Run: headless pygame with SDL's dummy video driver; simulated clock (each Clock.tick advances the game by its frame time, no real sleeping); random seed 0; keys injected as events and as key.get_pressed() state; mouse plan: one left click at the window centre at the start of phase 2, then a move to the lower-right quarter at the start of phase 3.
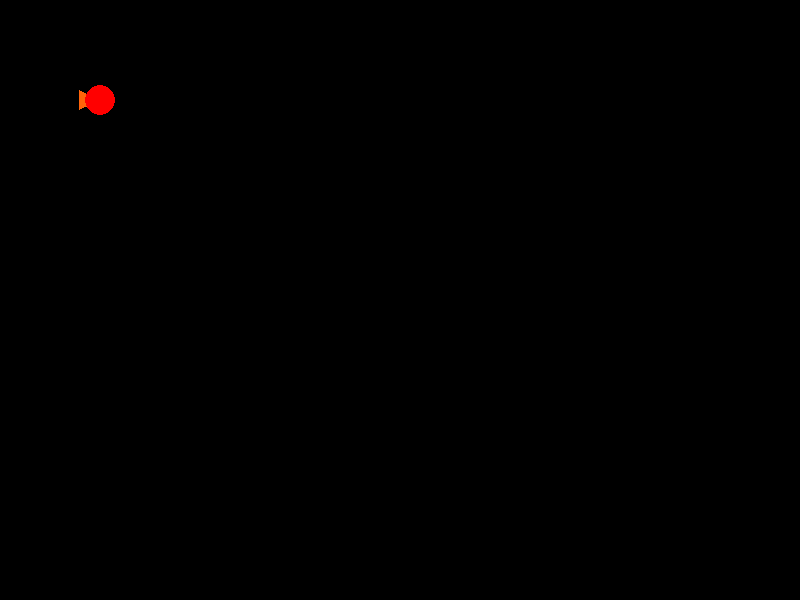
Frame 1 of 3 · flips 1–60 · no input
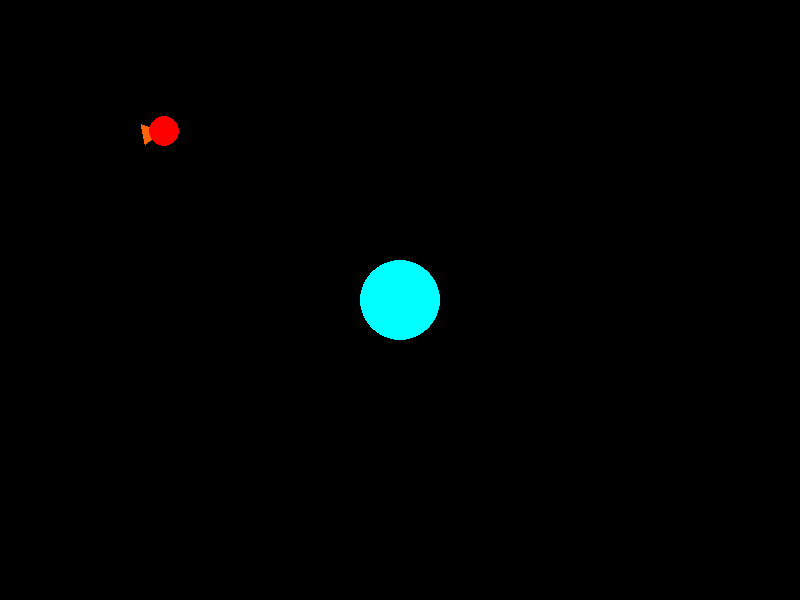
Frame 2 of 3 · flips 61–180 · clicked the window centre · tapped SPACE, RETURN · held RIGHT (→), D
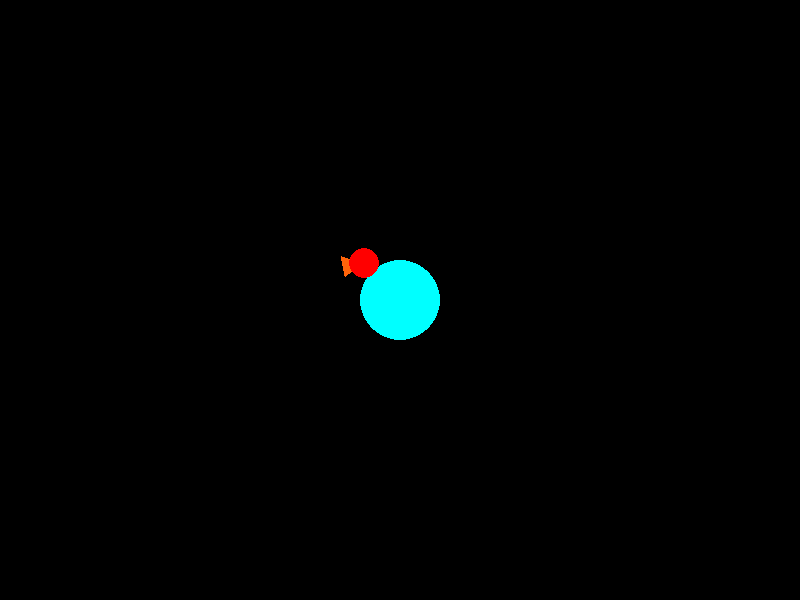
Frame 3 of 3 · flips 181–300 · moved the mouse to the lower-right quarter · held DOWN (↓), S (game ended)

The pygame program that drew these frames:

#Nicolas Schneiders
import math
import pygame
import sys

# Constantes

NOIR = (0, 0, 0)
ROUGE = (255, 0, 0)
ORANGE = (255, 100, 10)
JAUNE = (255,255,0)
BLEU_CLAIR = (0, 255, 255)

G = 0.001

# Paramètres

dimensions_fenetre = (800, 600)  # en pixels
images_par_seconde = 25

# Variables

position_vaisseau = [100,100]
orientation_vaisseau = 0

compteur_propulseur = 0

position_planete = [0,0]
planete_up = False
masse_planete = 0


### Fonctions d'affichage ###


def dessiner_triangle(fenetre, couleur_turb, p, r, a, b):
    p1 = [p[0] + math.cos(a+b) * r , p[1] - math.sin(a+b) * r]
    p2 = [p[0] + math.cos(a-b) * r , p[1] - math.sin(a-b) * r]
    pygame.draw.polygon(fenetre, couleur_turb, [p, p1, p2])



def afficher_vaisseau(fenetre, couleur_vaisseau, rayon_vaisseau, couleur_turb ,position_vaisseau ,r ,a ,b):
    global compteur_propulseur
    p = position_vaisseau
    if compteur_propulseur > 0:
        dessiner_triangle(fenetre, JAUNE, p, 38, orientation_vaisseau + 21 * math.pi /20, math.pi /30)
        dessiner_triangle(fenetre, JAUNE, p, 38, orientation_vaisseau + 19 * math.pi /20, math.pi /30)
        compteur_propulseur -= 1
    dessiner_triangle(fenetre, couleur_turb, p, r, a, b)
    pygame.draw.circle(fenetre, couleur_vaisseau, p, rayon_vaisseau)



def afficher_planete(fenetre, position_planete, planete_up, couleur_planete, rayon_planete):
    if planete_up:
        pygame.draw.circle(fenetre, couleur_planete, position_planete, rayon_planete)


### Fonctions de calcul des mrua ###

def maj_position(position_objet, temps_mtn, masse_objet, force_poussee, orientation_objet, masse_planete, position_planete, planete_up):
    global compteur_propulseur, vx, vy, t0
    if planete_up:
        (acc_gravx, acc_gravy) = calcul_acc_grav(position_objet, position_planete, masse_objet, masse_planete)

    else:
        (acc_gravx, acc_gravy) = (0,0)

    if compteur_propulseur>0:
        a = force_poussee/masse_objet
        (ax, ay) = (a * math.cos(orientation_objet), -a * math.sin(orientation_objet))

    else:
        (ax, ay) = (0,0)

    acc_totx = ax + acc_gravx
    acc_toty = ay + acc_gravy
    deltaT = temps_mtn - t0
    [px,py] = position_objet

    px += vx * deltaT + (acc_totx * deltaT**2)/2
    py += vy * deltaT + (acc_toty * deltaT**2)/2
    vx += acc_totx * deltaT
    vy += acc_toty * deltaT
    t0 = temps_mtn

    return [int(px), int(py)]



def calcul_acc_grav(position_objet, position_planete, masse_objet, masse_planete):
    global G

    (px1,py1) = position_objet
    (px2,py2) = position_planete

    distance_centre_2 = ((px1-px2)**2 + (py1-py2)**2)
    f_attrac = (G*masse_objet*masse_planete) / distance_centre_2
    acc_grav = f_attrac/masse_objet

    vect_VP = [px2-px1, py2-py1]
    norme_VP = norme(vect_VP)
    vect_dir = [vect_VP[0] / norme_VP, vect_VP[1] / norme_VP]

    acc_gravx = vect_dir[0]*acc_grav
    acc_gravy = vect_dir[1]*acc_grav

    return (acc_gravx, acc_gravy)



def norme(vecteur):
    norme = (vecteur[0]**2 + vecteur[1]**2)**(1/2)
    return norme


### Gameplay supplémentaire ###

def pacman_like(position_objet, dimensions_fenetre):
    [px ,py] = position_objet
    [long,larg] = dimensions_fenetre
    if(py > larg + 100):
        py = -100
    elif(py < -100):
        py = larg + 100

    if(px > long + 100):
        px = -100
    elif(px < -100):
        long + 100

    return [px,py]


### Interpreter entrées ###

def gerer_touche():
    global orientation_vaisseau, compteur_propulseur
    if evenement.key == pygame.K_LEFT:
        orientation_vaisseau -= math.pi/20
    elif evenement.key == pygame.K_RIGHT:
        orientation_vaisseau += math.pi/20
    elif evenement.key == pygame.K_UP:
        compteur_propulseur += 3



def gerer_bouton():
    global position_planete, planete_up
    if evenement.button == 1:
        position_planete = evenement.pos
        planete_up = True
    elif evenement.button == 3:
        planete_up = False


### Fonction test ###

def test_collision(position_objet1, position_objet2, rayon1, rayon2, planete_up):
    if planete_up:
        (px1,py1) = position_objet1
        (px2,py2) = position_objet2
        distance_centre = ((px1-px2)**2 + (py1-py2)**2)**(1/2)
        if distance_centre < rayon1 + rayon2 and planete_up:
            pygame.quit()
            sys.exit()



def val_masse_planete(planete_up):
    global masse_planete
    if planete_up:
        masse_planete = 1600
    else:
        masse_planete = 0


# Initialisation

a=0
vx=0
vy=0
t0=0

pygame.init()

fenetre = pygame.display.set_mode(dimensions_fenetre)
pygame.display.set_caption("Programme 7")

horloge = pygame.time.Clock()
couleur_fond = NOIR

pygame.key.set_repeat(10, 10)

while True:
    temps_mtn = pygame.time.get_ticks()

    for evenement in pygame.event.get():
        if evenement.type == pygame.KEYDOWN:
            gerer_touche()
        if evenement.type == pygame.MOUSEBUTTONDOWN:
            gerer_bouton()
        if evenement.type == pygame.QUIT:
            pygame.quit()
            sys.exit()
    ###
    val_masse_planete(planete_up)
    position_vaisseau = pacman_like(position_vaisseau, dimensions_fenetre)
    ###
    fenetre.fill(couleur_fond)
    ###
    afficher_planete(fenetre, position_planete, planete_up, BLEU_CLAIR, 40)
    position_vaisseau = maj_position(position_vaisseau, temps_mtn, 1, 0.0003, orientation_vaisseau, masse_planete, position_planete, planete_up)
    afficher_vaisseau(fenetre, ROUGE, 15, ORANGE, position_vaisseau, 23, orientation_vaisseau + math.pi, math.pi/7)
    ###
    pygame.display.flip()
    test_collision(position_vaisseau, position_planete, 15, 40, planete_up)
    horloge.tick(images_par_seconde)
